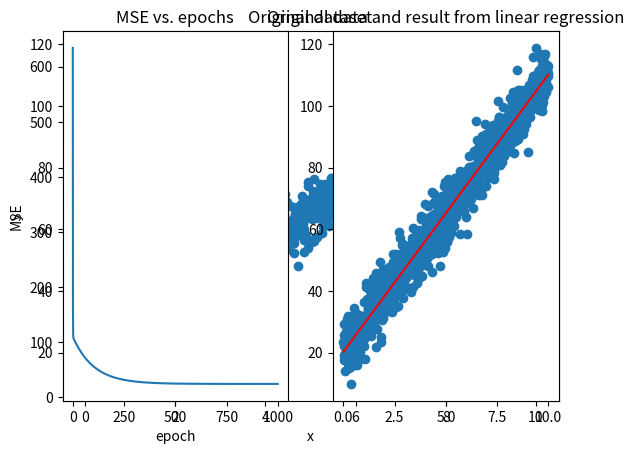

Generate this figure with matplotlib:
import numpy as np
import matplotlib.pyplot as plt

## Functions for gradient descent computation
def compute_model(w,b,x):
    return w*x+b

def compute_error(y,y_):
    N = y.shape[0]
    return np.sum((y-y_)**2)/N

def gradient_descent(w_old, b_old, alpha,x,y):
    ''' Computes one iteration of gradient descent '''
    N = x.shape[0]

    # Gradients
    dw = -(2/N)*np.sum(x*(y-(w_old*x+b_old)))
    db = -(2/N)*np.sum(y-(w_old*x+b_old))

    # Update weights
    w_new = w_old - alpha*dw
    b_new = b_old - alpha*db

    return w_new, b_new

## The noisy dataset
npts = 1000
x = np.linspace(0,10,npts)
y = 9*x + 20 + 5*np.random.randn(npts)

plt.scatter(x,y)
plt.xlabel('x')
plt.ylabel('y')
plt.title('Original dataset')
plt.show()

## Learn w and b using linear regression and gradient descent

# Random initialization of weights
np.random.seed(2)                   # Re-seed the random generator
w = np.random.randn(1)[0]
b = np.random.randn(1)[0]
alpha = 0.01
nits = 1000

# Compute gradient descent and print error for each epoch
error = np.zeros((nits,1))
for i in range(nits):
    [w, b] = gradient_descent(w,b,alpha,x,y)
    y_ = w*x + b
    error[i] = compute_error(y,y_)

    print("Epoch {}".format(i+1))
    print("    w: {:.1f}".format(w), " b: {:.1f}".format(b))
    print("    error: {}".format(error[i]))
    print("=======================================")

# Plot error vs epoch and resulting linear regression
y_regr = w*x+b

plt.subplot(1,2,1)
plt.plot(range(nits),error)
plt.xlabel('epoch')
plt.ylabel('MSE')
plt.title('MSE vs. epochs')

plt.subplot(1, 2, 2)
plt.scatter(x,y)
plt.plot(x,y_regr,'r')
plt.title('Original data and result from linear regression')
plt.show()

# Prediction
x_pred = 11
y_pred = compute_model(w,b,x_pred)
print("Prediction: y = {:.1f}".format(y_pred), " for x = {}".format(x_pred))

